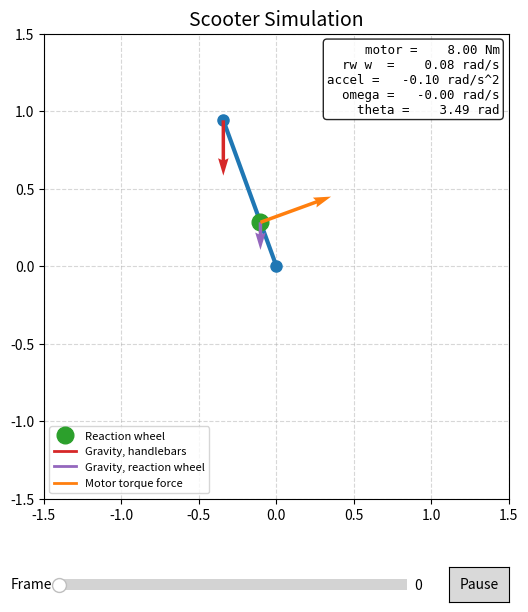

Here is the Python script that generated this plot:
import math
import matplotlib.pyplot as plt
import numpy as np
import matplotlib.animation as animation
from matplotlib.widgets import Slider, Button

class ScooterReversePendulumReactionWheel():
    """
    This simulation takes an input of an applied current to the reaction wheel motor, and simulates
    the body and handlebars of the scooter and how they react to acceleration in the reaction wheel.

    TODO: This in particular lacks ability to simulate the motor's saturation (max speed limits).
    """

    def __init__(self, handlebar_mass = 2.0, body_mass = 35.0, reaction_wheel_mass = 1.0, 
                 length_off_body_of_reaction_wheel = 0.3, stem_length = 1.0, motor_kt = 0.0503, 
                 starting_angle = math.pi, rw_stall_torque = 8.0, rw_max_speed = 883.4, dt = 0.01, gravity = 9.81):
        """
        handlebar_mass = 2.0 # (kilograms) mass of the handlebars\n
        body_mass = 35.0 # (kilograms) mass of deck and body\n
        reaction_wheel_mass = 5.0 # (kilograms) mass of reaction wheel\n
        length_off_body_of_reaction_wheel = 0.3 # (meters) length from fulcrum of reaction wheel (where force is applied)\n
        stem_length = 1.0 # (meters) total lengths of scooter stem\n
        motor_kt = 1.0 # (Nm/A) motor constant T (torque) = A (current) * Kt (motor constant)\n
        starting_angle = PI # PI is facing straigtht up\n
        rw_stall_torque = 40.0 # (Nm) stall torque for reaction wheel\n
        rw_max_speed = 400.0 # (rad/s) max angular velocity no load
        dt = 0.01 # time step for sim, in seconds\n
        gravity = 9.81 # (meter/second^2) gravity
        """

        self.handlebar_mass = handlebar_mass
        self.body_mass = body_mass
        self.reaction_wheel_mass = reaction_wheel_mass
        self.length_off_body_of_reaction_wheel = length_off_body_of_reaction_wheel
        self.stem_length = stem_length
        self.motor_kt = motor_kt
        self.starting_angle = starting_angle
        self.rw_stall_torque = rw_stall_torque
        self.rw_max_speed = rw_max_speed
        self.dt = dt
        self.gravity = gravity 

        self.x_history = []
        self.y_history = []
        self.theta_history = []
        self.w_history = []
        self.accel_history = []
        self.current_history = []
        self.rw_x_history = []
        self.rw_y_history = []
        self.rw_w_history = []
        self.motor_torque_history = []
        self.motor_force_history = []          # (fx, fy) in N, tangential force at the reaction wheel
        self.handlebar_gravity_history = []    # (fx, fy) in N
        self.rw_gravity_history = []           # (fx, fy) in N

        self.steps = 0

        # state = [theta (rads), angular velocity (rad/second)]
        self.Y = np.array([starting_angle, 0.0])

        # state = angular velocity (rad/second)
        self.Y_rw = 0.0

        self.BODY_MOMENT_OF_INERTIA, self.RW_OFFSET = self.body_moment_of_intertia()

    def body_moment_of_intertia(self):
        m12 = self.handlebar_mass + self.body_mass
        r1 = self.length_off_body_of_reaction_wheel*self.handlebar_mass/m12
        r2 = self.length_off_body_of_reaction_wheel*self.body_mass/m12

        return self.handlebar_mass*(r1**2) + self.body_mass*(r2**2), self.length_off_body_of_reaction_wheel-r1

    def acceleration(self, rw_control_input, theta, w):
        torque_motor = self.rw_torque(rw_control_input, w)
        torque_gravity = (self.handlebar_mass * self.gravity * self.stem_length * math.sin(theta)) + (self.reaction_wheel_mass * self.gravity * self.length_off_body_of_reaction_wheel * math.sin(theta)) # handlebars + reaction wheel
        total_system_inertia = self.BODY_MOMENT_OF_INERTIA + (self.reaction_wheel_mass * self.length_off_body_of_reaction_wheel**2)
        accel = - (torque_motor + torque_gravity) / total_system_inertia
        return accel

    def rw_torque(self, applied_input, angular_velocity):
        return applied_input * self.rw_stall_torque - angular_velocity*(self.rw_stall_torque/self.rw_max_speed)

    def step(self, rw_control_input = 0.0):
        self.Y = self.rk4_step_body(rw_control_input, self.Y, self.dt)

        theta, w = self.Y
        accel = self.acceleration(rw_control_input, theta, w)

        self.Y_rw = self.rk4_step_rw(rw_control_input, self.Y_rw, self.dt)
    
        self.x_history.append(self.stem_length * math.sin(theta))
        self.y_history.append(-self.stem_length * math.cos(theta))
        self.theta_history.append(theta)
        self.w_history.append(w)
        self.accel_history.append(accel)
        self.current_history.append(rw_control_input)

        self.rw_x_history.append(self.length_off_body_of_reaction_wheel * math.sin(theta))
        self.rw_y_history.append(-self.length_off_body_of_reaction_wheel * math.cos(theta))
        self.rw_w_history.append(self.Y_rw)

        # Motor torque as an equivalent tangential force at the reaction wheel (F = T / r);
        # the minus matches accel = -(torque_motor + ...) / inertia
        torque_motor = self.rw_torque(rw_control_input, w)
        motor_force = torque_motor / self.length_off_body_of_reaction_wheel
        self.motor_torque_history.append(torque_motor)
        self.motor_force_history.append((-motor_force * math.cos(theta), -motor_force * math.sin(theta)))
        self.handlebar_gravity_history.append((0.0, -self.handlebar_mass * self.gravity))
        self.rw_gravity_history.append((0.0, -self.reaction_wheel_mass * self.gravity))

        self.steps += 1

        return theta, w, accel

    def rk4_step_body(self, rw_control_input, Y, h):
        "Fourth Order Runge-Kutta Integration"
        def rhs(state):
            "Return the derivatives at the right hand side of the curve being approximated"
            theta, vel = state
            accel = self.acceleration(rw_control_input, theta, vel)
            return np.array([vel, accel]) # [angular velocity (rad/s), acceleration (rad/s^2)]
        
        k1 = rhs(Y)
        k2 = rhs(Y + h/2 * k1)
        k3 = rhs(Y + h/2 * k2)
        k4 = rhs(Y + h*k3)

        return Y + (h/6)*(k1+(2*k2)+(2*k3)+k4)

    def rk4_step_rw(self, rw_control_input, Y, h):
        "Fourth Order Runge-Kutta Integration"
        def rhs(state):
            torque_motor = self.rw_torque(rw_control_input, state)
            motor_accel = torque_motor / self.reaction_wheel_mass
            return motor_accel
        
        k1 = rhs(Y)
        k2 = rhs(Y + h/2 * k1)
        k3 = rhs(Y + h/2 * k2)
        k4 = rhs(Y + h*k3)

        return Y + (h/6)*(k1+(2*k2)+(2*k3)+k4)

    def show_plot(self):
        # Set up the Matplotlib Figure and Axis
        fig, ax = plt.subplots(figsize=(6, 7))
        fig.subplots_adjust(bottom=0.18)
        ax.set_xlim(-self.stem_length * 1.5, self.stem_length * 1.5)
        ax.set_ylim(-self.stem_length * 1.5, self.stem_length * 1.5)
        ax.set_aspect('equal')
        ax.grid(True, linestyle='--', alpha=0.5)
        ax.set_title("Scooter Simulation", fontsize=14)

        # Arrow length scale: the largest recorded force is drawn at half the stem length
        all_forces = self.handlebar_gravity_history + self.rw_gravity_history + self.motor_force_history
        arrow_scale = 0.5 * self.stem_length / max(math.hypot(fx, fy) for fx, fy in all_forces)

        # Create the visual elements that will be updated each frame
        line, = ax.plot([], [], 'o-', lw=3, color='#1f77b4', markersize=8)  # Pendulum rod and bob
        trace, = ax.plot([], [], '-', lw=1, color='orange', alpha=0.6)      # Trace path of the bob
        rw_marker, = ax.plot([], [], 'o', color='#2ca02c', markersize=12, label='Reaction wheel')
        force_arrows = ax.quiver(
            [0, 0, 0], [0, 0, 0], [0, 0, 0], [0, 0, 0],
            color=['#d62728', '#9467bd', '#ff7f0e'], angles='xy', scale_units='xy', scale=1, zorder=5
        )
        ax.plot([], [], color='#d62728', lw=2, label='Gravity, handlebars')
        ax.plot([], [], color='#9467bd', lw=2, label='Gravity, reaction wheel')
        ax.plot([], [], color='#ff7f0e', lw=2, label='Motor torque force')
        ax.legend(loc='lower left', fontsize=8)

        info_box = ax.text(
            0.98, 0.98, "", transform=ax.transAxes, ha='right', va='top', family='monospace',
            fontsize=9, bbox=dict(boxstyle='round', facecolor='white', alpha=0.85)
        )

        def draw_frame(i):
            x, y = self.x_history[i], self.y_history[i]
            rw_x, rw_y = self.rw_x_history[i], self.rw_y_history[i]

            line.set_data([0, x], [0, y])
            trace.set_data(self.x_history[:i + 1], self.y_history[:i + 1])
            rw_marker.set_data([rw_x], [rw_y])

            forces = [self.handlebar_gravity_history[i], self.rw_gravity_history[i], self.motor_force_history[i]]
            force_arrows.set_offsets([[x, y], [rw_x, rw_y], [rw_x, rw_y]])
            force_arrows.set_UVC([fx * arrow_scale for fx, _ in forces],
                                 [fy * arrow_scale for _, fy in forces])

            info_box.set_text(
                f"motor = {self.motor_torque_history[i]:7.2f} Nm\n"
                f"rw w  = {self.rw_w_history[i]:7.2f} rad/s\n"
                f"accel = {self.accel_history[i]:7.2f} rad/s^2\n"
                f"omega = {self.w_history[i]:7.2f} rad/s\n"
                f"theta = {self.theta_history[i]:7.2f} rad"
            )
            fig.canvas.draw_idle()

        # Frame slider and play/pause button
        slider = Slider(fig.add_axes([0.15, 0.06, 0.58, 0.03]), 'Frame', 0, self.steps - 1,
                        valinit=0, valstep=1)
        button = Button(fig.add_axes([0.8, 0.05, 0.1, 0.05]), 'Pause')
        playing = [True]

        def toggle(_event):
            playing[0] = not playing[0]
            button.label.set_text('Pause' if playing[0] else 'Play')

        def advance(_frame):
            if playing[0]:
                slider.set_val((int(slider.val) + 1) % self.steps)

        slider.on_changed(lambda val: draw_frame(int(val)))
        button.on_clicked(toggle)
        draw_frame(0)

        # Keep a reference so the animation isn't garbage collected
        anim = animation.FuncAnimation(fig, advance, interval=self.dt*1000, cache_frame_data=False)

        plt.show()


if __name__ == "__main__":

    offset_angle = math.radians(20)

    sim = ScooterReversePendulumReactionWheel(starting_angle=math.pi+offset_angle)

    # Sim Constants
    dt = 0.01
    SIM_TIME = 10.0 # (seconds)
    RW_CONTROL_INPUT = 1.0 # Control Input: -1.0-1.0 scale where 0-1 is a linear scale of power

    for t in range(int(SIM_TIME/dt)):
        sim.step(RW_CONTROL_INPUT)

    sim.show_plot()
